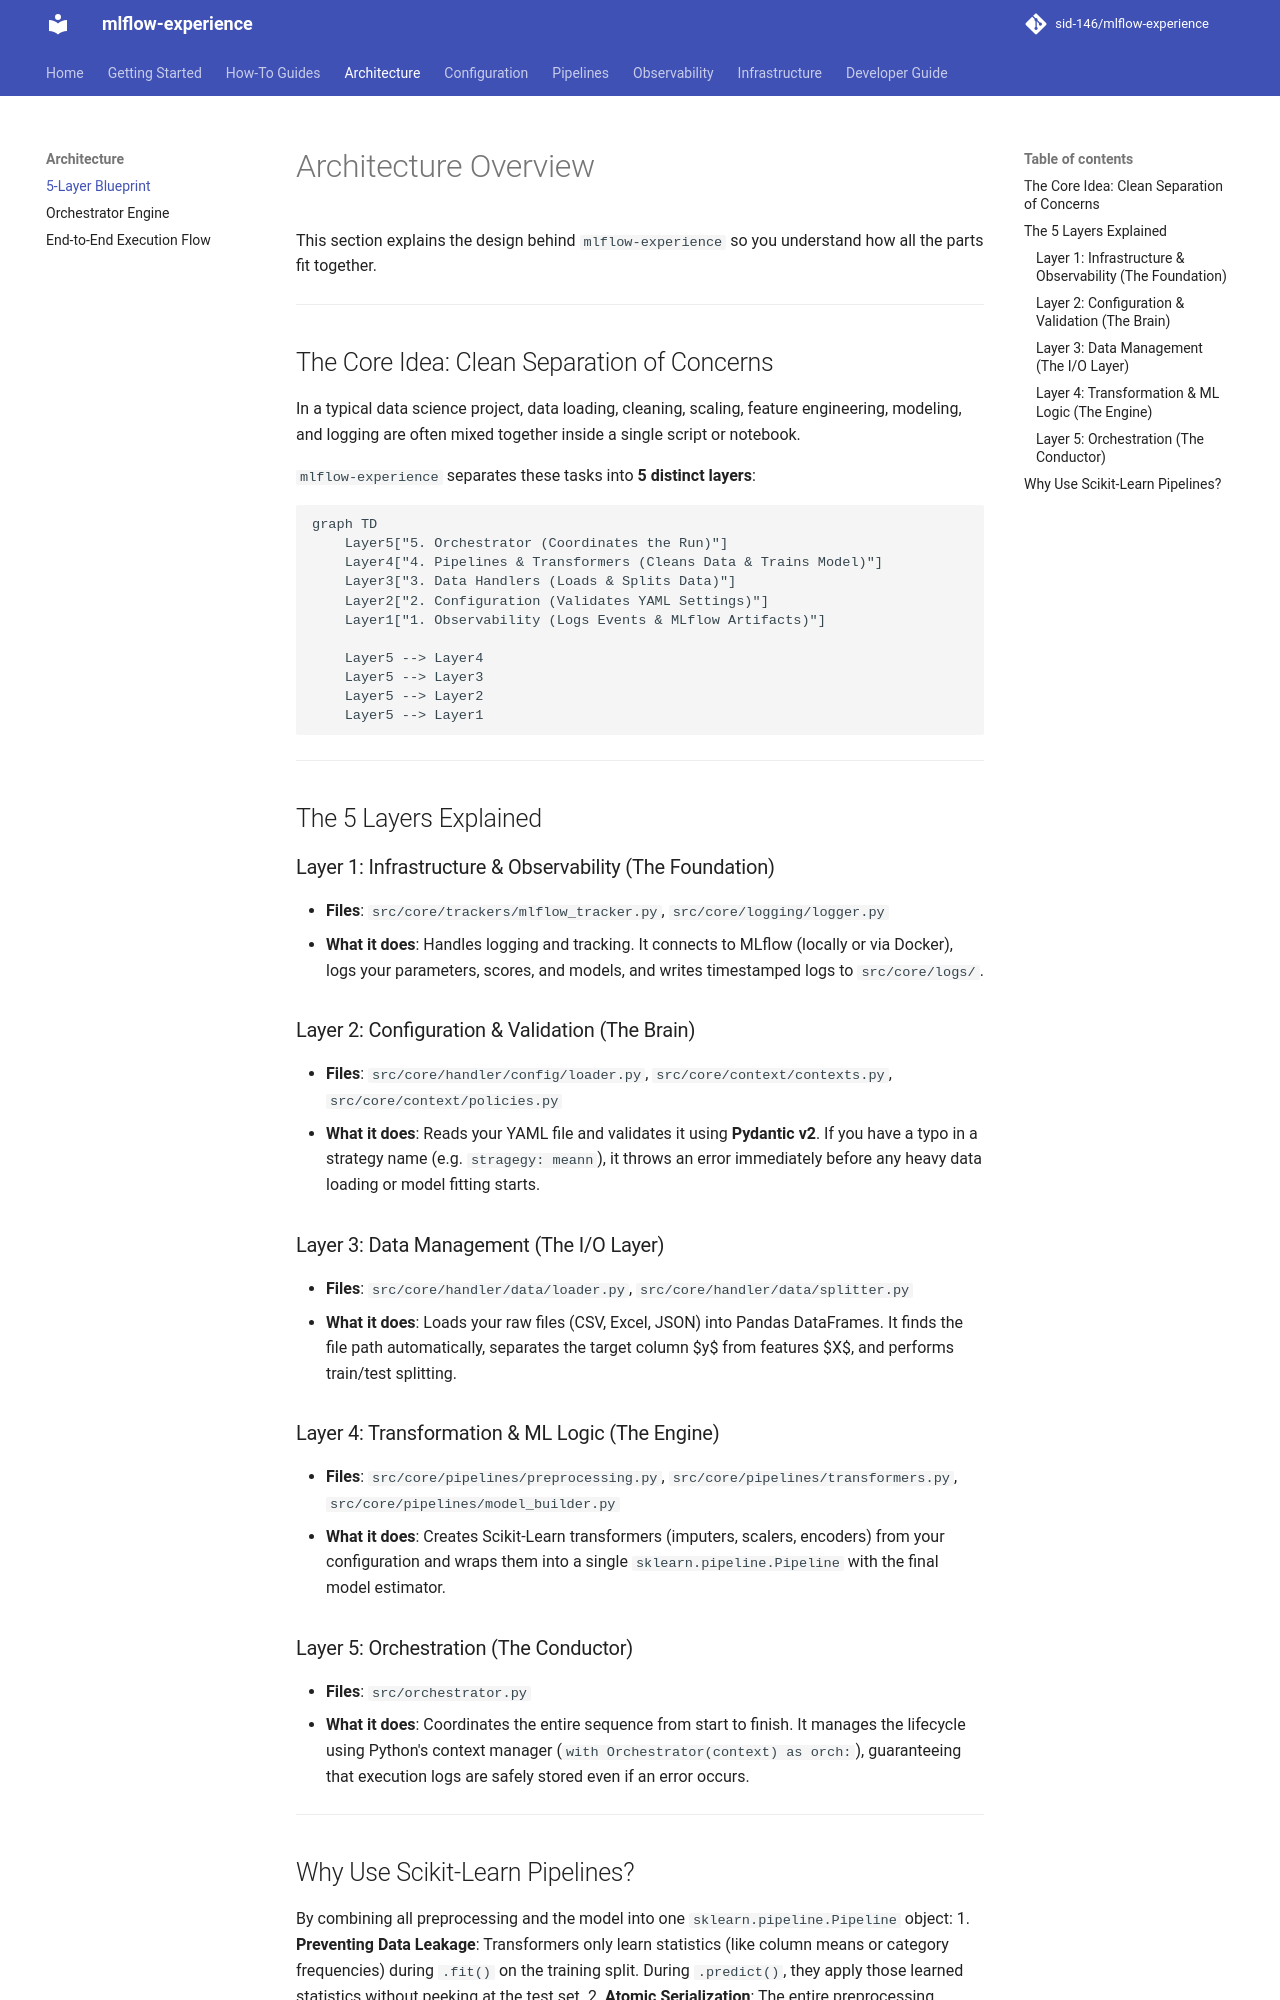

repository: sid-146/mlflow-experience · page: architecture/overview/index.html · generator: mkdocs

# Architecture Overview

This section explains the design behind `mlflow-experience` so you understand how all the parts fit together.

---

## The Core Idea: Clean Separation of Concerns

In a typical data science project, data loading, cleaning, scaling, feature engineering, modeling, and logging are often mixed together inside a single script or notebook. 

`mlflow-experience` separates these tasks into **5 distinct layers**:

```mermaid
graph TD
    Layer5["5. Orchestrator (Coordinates the Run)"]
    Layer4["4. Pipelines & Transformers (Cleans Data & Trains Model)"]
    Layer3["3. Data Handlers (Loads & Splits Data)"]
    Layer2["2. Configuration (Validates YAML Settings)"]
    Layer1["1. Observability (Logs Events & MLflow Artifacts)"]

    Layer5 --> Layer4
    Layer5 --> Layer3
    Layer5 --> Layer2
    Layer5 --> Layer1
```

---

## The 5 Layers Explained

### Layer 1: Infrastructure & Observability (The Foundation)
- **Files**: `src/core/trackers/mlflow_tracker.py`, `src/core/logging/logger.py`
- **What it does**: Handles logging and tracking. It connects to MLflow (locally or via Docker), logs your parameters, scores, and models, and writes timestamped logs to `src/core/logs/`.

### Layer 2: Configuration & Validation (The Brain)
- **Files**: `src/core/handler/config/loader.py`, `src/core/context/contexts.py`, `src/core/context/policies.py`
- **What it does**: Reads your YAML file and validates it using **Pydantic v2**. If you have a typo in a strategy name (e.g. `stragegy: meann`), it throws an error immediately before any heavy data loading or model fitting starts.

### Layer 3: Data Management (The I/O Layer)
- **Files**: `src/core/handler/data/loader.py`, `src/core/handler/data/splitter.py`
- **What it does**: Loads your raw files (CSV, Excel, JSON) into Pandas DataFrames. It finds the file path automatically, separates the target column $y$ from features $X$, and performs train/test splitting.

### Layer 4: Transformation & ML Logic (The Engine)
- **Files**: `src/core/pipelines/preprocessing.py`, `src/core/pipelines/transformers.py`, `src/core/pipelines/model_builder.py`
- **What it does**: Creates Scikit-Learn transformers (imputers, scalers, encoders) from your configuration and wraps them into a single `sklearn.pipeline.Pipeline` with the final model estimator.

### Layer 5: Orchestration (The Conductor)
- **Files**: `src/orchestrator.py`
- **What it does**: Coordinates the entire sequence from start to finish. It manages the lifecycle using Python's context manager (`with Orchestrator(context) as orch:`), guaranteeing that execution logs are safely stored even if an error occurs.

---
